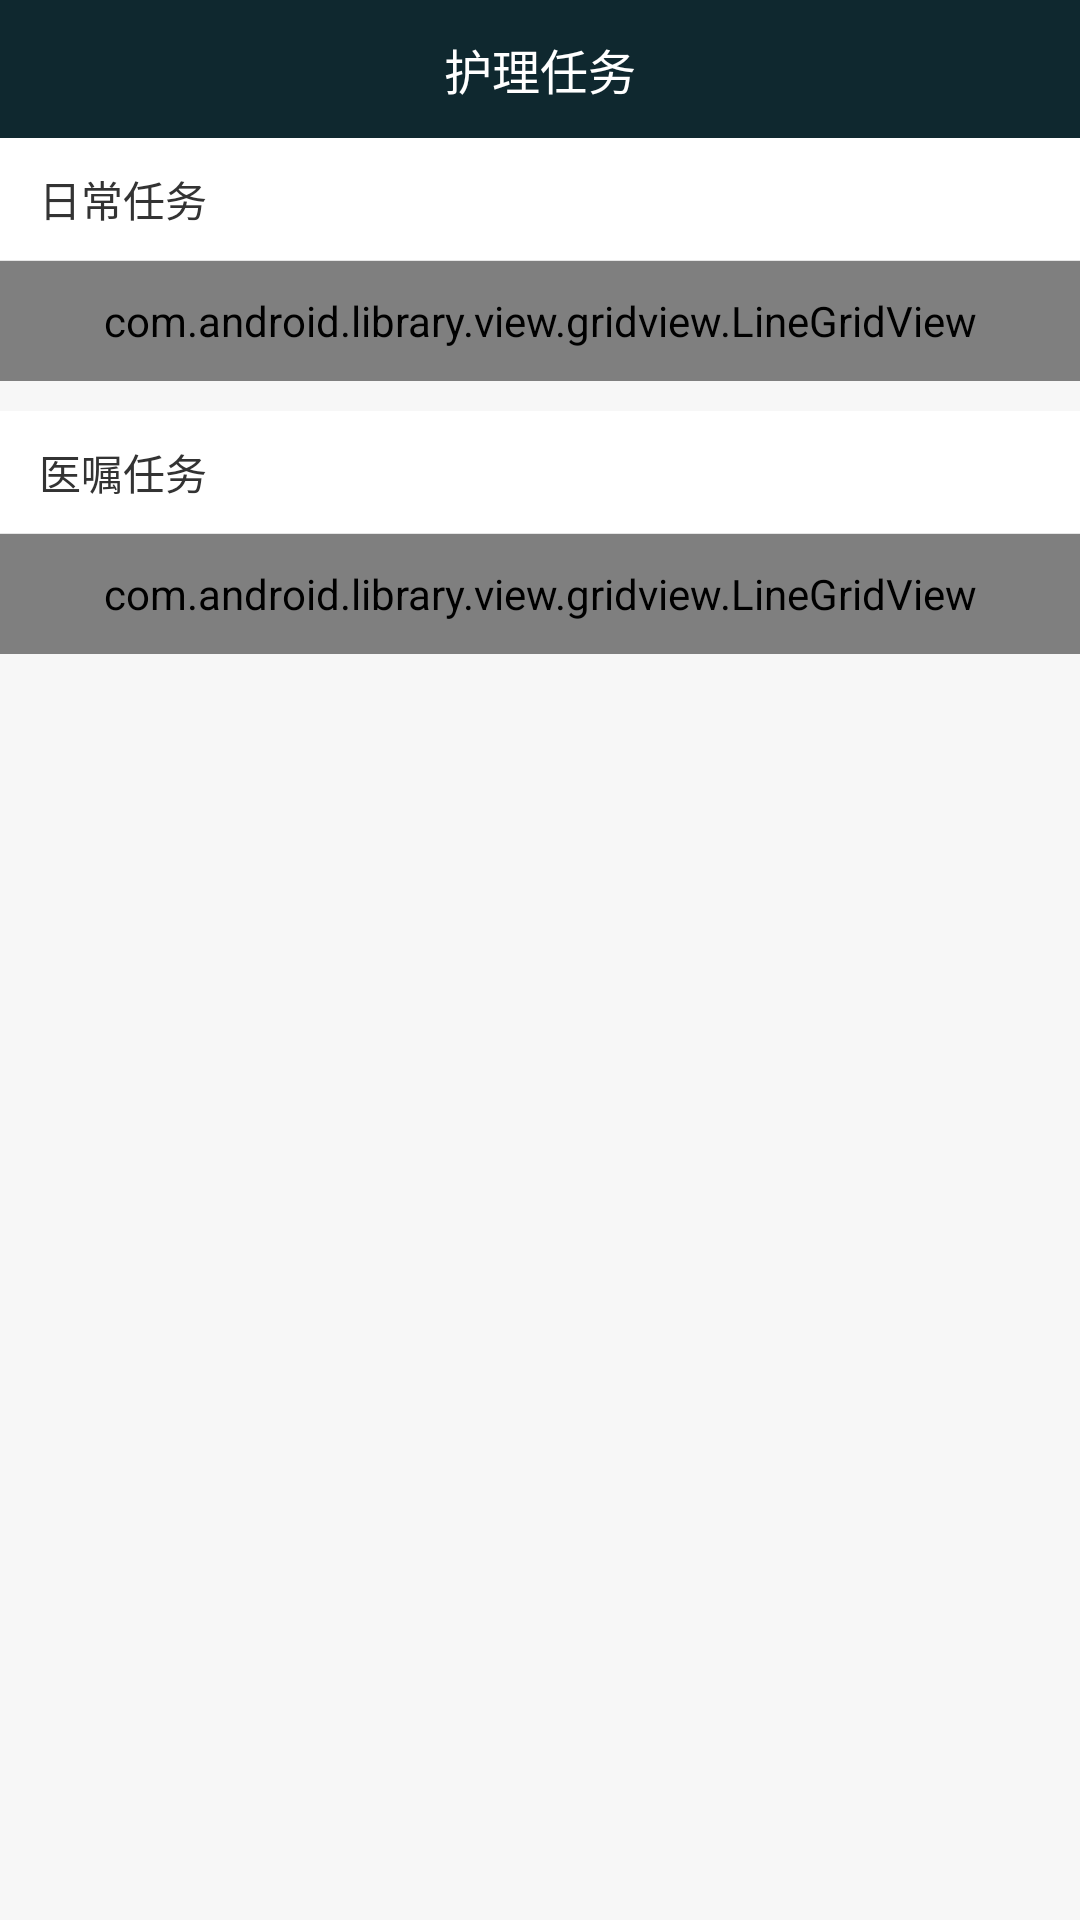

This screen was rendered from an Android layout file. Write that file and the resources it references.
<!-- AndroidManifest.xml: application theme android:Theme.Black.NoTitleBar -->
<!-- res/layout/task_fragment.xml -->
<?xml version="1.0" encoding="utf-8"?>
<LinearLayout xmlns:android="http://schemas.android.com/apk/res/android"
    android:layout_width="match_parent"
    android:layout_height="match_parent"
    android:orientation="vertical">

    <RelativeLayout
        android:layout_width="match_parent"
        android:layout_height="@dimen/window_title_size"
        android:background="@color/green_color">

        <TextView
            android:layout_width="wrap_content"
            android:layout_height="wrap_content"
            android:layout_centerInParent="true"
            android:textSize="@dimen/sp_16"
            android:textColor="@color/white"
            android:text="护理任务"/>

    </RelativeLayout>

    <ScrollView
        android:layout_width="match_parent"
        android:layout_height="match_parent"
        android:background="@color/bg_color">

        <LinearLayout
            android:layout_width="match_parent"
            android:layout_height="wrap_content"
            android:orientation="vertical"
            android:background="@color/bg_color">

            <LinearLayout
                android:id="@+id/ll_fragment_task_daily"
                android:layout_width="match_parent"
                android:layout_height="wrap_content"
                android:orientation="vertical"
                android:background="@color/white">

                <TextView
                    android:id="@+id/txt_fragment_task_daily"
                    android:layout_width="wrap_content"
                    android:layout_height="wrap_content"
                    android:layout_marginTop="@dimen/public_margin_10"
                    android:layout_marginLeft="@dimen/public_margin_8"
                    android:paddingLeft="@dimen/public_padding_5"
                    android:layout_marginBottom="@dimen/public_margin_10"
                    android:text="日常任务"
                    android:textColor="@color/hei_text_color"
                    android:textSize="@dimen/sp_14" />

                <View
                    android:layout_width="match_parent"
                    android:layout_height="1px"
                    android:background="@color/divider_line_color"/>

                <com.android.library.view.gridview.LineGridView
                    android:id="@+id/gv_fragment_task_daily"
                    android:layout_width="match_parent"
                    android:layout_height="40dp"
                    android:listSelector="#00000000"
                    android:scrollbars="none"
                    android:numColumns="3"
                    android:gravity="center" />
            </LinearLayout>

            <LinearLayout
                android:id="@+id/ll_fragment_task_advice"
                android:layout_width="match_parent"
                android:layout_height="wrap_content"
                android:orientation="vertical"
                android:background="@color/white"
                android:layout_marginTop="@dimen/public_margin_10">
                <TextView
                    android:id="@+id/txt_fragment_task_advice"
                    android:layout_width="wrap_content"
                    android:layout_height="wrap_content"
                    android:layout_marginTop="@dimen/public_margin_10"
                    android:layout_marginLeft="@dimen/public_margin_8"
                    android:paddingLeft="@dimen/public_padding_5"
                    android:layout_marginBottom="@dimen/public_margin_10"
                    android:text="医嘱任务"
                    android:textColor="@color/hei_text_color"
                    android:textSize="@dimen/sp_14" />
                <View
                    android:layout_width="match_parent"
                    android:layout_height="1px"
                    android:background="@color/divider_line_color"/>

                <com.android.library.view.gridview.LineGridView
                    android:id="@+id/gv_fragment_task_advice"
                    android:layout_width="match_parent"
                    android:layout_height="40dp"
                    android:listSelector="#00000000"
                    android:scrollbars="none"
                    android:numColumns="3"
                    android:gravity="center" />
            </LinearLayout>

        </LinearLayout>

    </ScrollView>

</LinearLayout>
<!-- resources referenced by this layout -->
<resources>
  <color name="bg_color">#f7f7f7</color>
  <color name="divider_line_color">#e5e5e5</color>
  <color name="green_color">#0F282F</color>
  <color name="hei_text_color">#333333</color>
  <color name="white">#ffFFFFFF</color>
  <dimen name="public_margin_10">10dp</dimen>
  <dimen name="public_margin_8">8dp</dimen>
  <dimen name="public_padding_5">5dp</dimen>
  <dimen name="sp_14">14sp</dimen>
  <dimen name="sp_16">16sp</dimen>
  <dimen name="window_title_size">46dp</dimen>
</resources>
